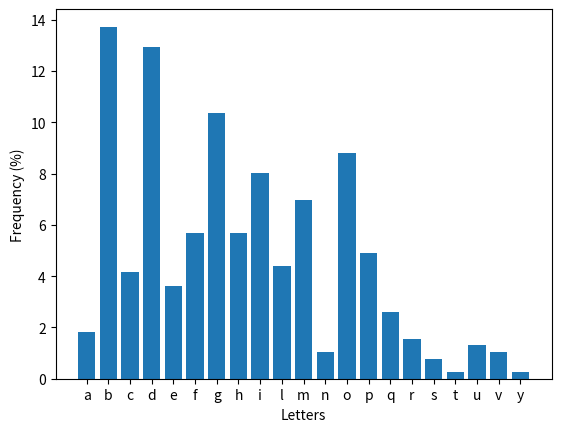

Recreate this plot in Python.
poetry = """Ya de mi amor la confesión sincera
Oyeron tus calladas celosías,
Y fue testigo de las ansias mías
La luna, de los tristes compañera.
Tu nombre dice el ave placentera
A quien visito yo todos los días,
Y alegran mis soñadas alegrías
El valle, el monte, la comarca entera.
Solo tú mi secreto no conoces,
Por más que el alma con latido ardiente,
Sin yo quererlo, te lo diga a voces;
Y acaso has de ignorarlo eternamente,
Como las ondas de la mar veloces
La ofrenda ignoran que les da la fuente.
"""

replace_dictionary = {'a': 'á', 'e': 'é', 'i': 'í', 'o': 'ó', 'u': 'ú','n':'ñ', '': ' '}
#replace_dictionary = {'a': 'á', 'e': 'é', 'i': 'í', 'o': 'ó', 'u': 'ú','n':'ñ', '': (' ', '\n', ';', '.', ',')}

# TODO: Ver como poner lista dentro de replace_dictionary para cambiar varios símbolos value por la key ''
clean_text = poetry.lower().replace('\n', '').replace(';', '').replace(',','').replace('.','')

#print(clean_text)

for k,v in replace_dictionary.items():
    clean_text = clean_text.replace(v, k)

# print(clean_text)

letter_frequency = {}
total_letters = len(clean_text)

for letter in clean_text:
    letter_count = clean_text.count(letter)
    # Mas eficiente
    if letter not in letter_frequency.keys():
        letter_frequency[letter] = letter_count

for k,v in letter_frequency.items():
    letter_frequency[k] = round((v/total_letters) * 100, 2)

print(letter_frequency)

# Being extra

import matplotlib.pyplot as plt
plt.bar(sorted(letter_frequency.keys()), letter_frequency.values())
plt.xlabel('Letters')
plt.ylabel('Frequency (%)')
plt.show()